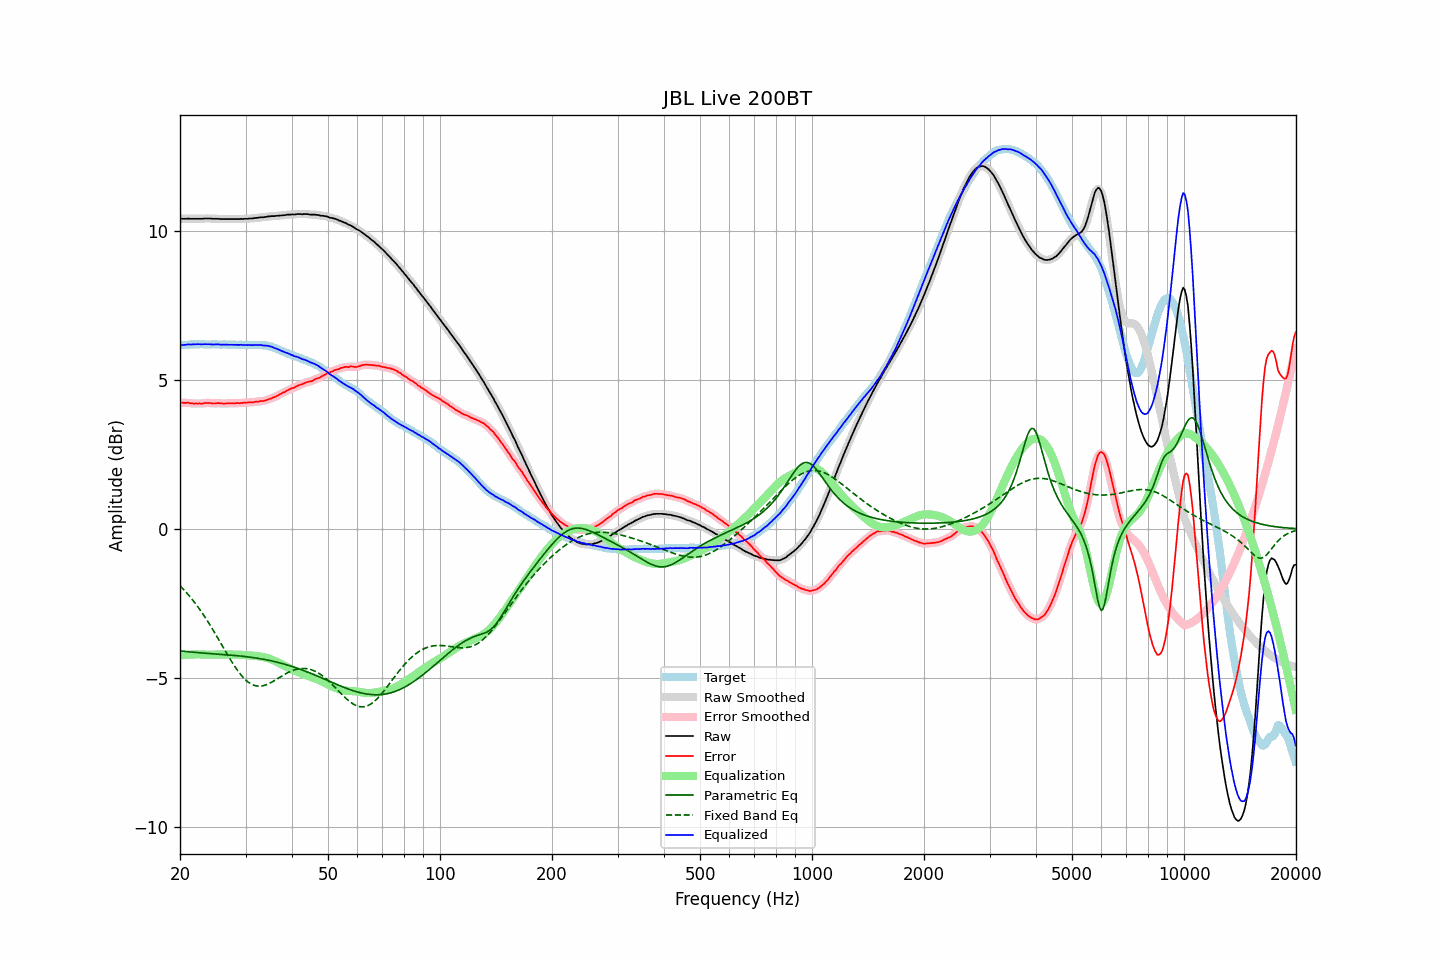

Values plotted in this chart, from the file beside it:
frequency, raw, error, smoothed, error_smoothed, equalization, parametric_eq, fixed_band_eq, equalized_raw, equalized_smoothed, target
20.00, 10.41, 4.24, 10.41, 4.24, -4.24, -4.09, -1.91, 6.16, 6.16, 6.17
20.20, 10.41, 4.24, 10.41, 4.24, -4.24, -4.10, -1.96, 6.17, 6.17, 6.17
20.40, 10.41, 4.23, 10.41, 4.23, -4.23, -4.11, -2.02, 6.17, 6.17, 6.18
20.61, 10.41, 4.23, 10.41, 4.23, -4.23, -4.11, -2.08, 6.18, 6.18, 6.18
20.81, 10.41, 4.23, 10.41, 4.23, -4.23, -4.12, -2.14, 6.18, 6.18, 6.18
21.02, 10.42, 4.24, 10.41, 4.23, -4.22, -4.12, -2.20, 6.19, 6.19, 6.18
21.23, 10.41, 4.22, 10.41, 4.22, -4.22, -4.13, -2.26, 6.19, 6.19, 6.19
21.44, 10.41, 4.21, 10.41, 4.21, -4.22, -4.13, -2.33, 6.19, 6.19, 6.20
21.66, 10.41, 4.21, 10.41, 4.21, -4.21, -4.14, -2.39, 6.19, 6.19, 6.19
21.87, 10.41, 4.20, 10.41, 4.21, -4.21, -4.14, -2.46, 6.20, 6.20, 6.20
22.09, 10.41, 4.21, 10.41, 4.21, -4.21, -4.15, -2.53, 6.20, 6.20, 6.19
22.31, 10.41, 4.20, 10.41, 4.21, -4.21, -4.15, -2.61, 6.20, 6.20, 6.20
22.54, 10.41, 4.21, 10.41, 4.21, -4.21, -4.16, -2.68, 6.20, 6.20, 6.19
22.76, 10.41, 4.20, 10.41, 4.21, -4.21, -4.16, -2.76, 6.19, 6.20, 6.20
22.99, 10.41, 4.20, 10.41, 4.21, -4.21, -4.16, -2.84, 6.19, 6.19, 6.20
23.22, 10.42, 4.22, 10.41, 4.22, -4.22, -4.17, -2.92, 6.20, 6.20, 6.19
23.45, 10.42, 4.23, 10.42, 4.22, -4.22, -4.17, -3.00, 6.20, 6.20, 6.19
23.69, 10.42, 4.23, 10.42, 4.23, -4.22, -4.18, -3.08, 6.20, 6.20, 6.19
23.92, 10.42, 4.23, 10.42, 4.23, -4.22, -4.18, -3.17, 6.20, 6.20, 6.19
24.16, 10.42, 4.23, 10.41, 4.22, -4.22, -4.18, -3.25, 6.20, 6.19, 6.19
24.40, 10.41, 4.21, 10.41, 4.21, -4.22, -4.19, -3.34, 6.19, 6.19, 6.20
24.65, 10.41, 4.21, 10.41, 4.21, -4.22, -4.19, -3.43, 6.19, 6.19, 6.20
24.89, 10.41, 4.21, 10.41, 4.21, -4.22, -4.20, -3.52, 6.19, 6.19, 6.20
25.14, 10.41, 4.22, 10.41, 4.22, -4.21, -4.20, -3.61, 6.19, 6.19, 6.19
25.39, 10.41, 4.22, 10.40, 4.22, -4.21, -4.20, -3.71, 6.20, 6.19, 6.19
25.65, 10.40, 4.21, 10.40, 4.22, -4.21, -4.21, -3.80, 6.19, 6.19, 6.18
25.91, 10.40, 4.21, 10.40, 4.21, -4.21, -4.21, -3.89, 6.18, 6.18, 6.18
26.16, 10.40, 4.20, 10.40, 4.21, -4.21, -4.21, -3.99, 6.18, 6.18, 6.19
26.43, 10.40, 4.20, 10.40, 4.21, -4.21, -4.22, -4.08, 6.18, 6.18, 6.19
26.69, 10.40, 4.22, 10.40, 4.21, -4.21, -4.22, -4.17, 6.18, 6.18, 6.18
26.96, 10.40, 4.22, 10.40, 4.22, -4.21, -4.23, -4.26, 6.18, 6.18, 6.18
27.23, 10.40, 4.22, 10.40, 4.22, -4.21, -4.23, -4.35, 6.18, 6.18, 6.18
27.50, 10.40, 4.22, 10.40, 4.21, -4.21, -4.24, -4.44, 6.18, 6.18, 6.18
27.77, 10.40, 4.21, 10.40, 4.21, -4.22, -4.24, -4.53, 6.18, 6.18, 6.19
28.05, 10.40, 4.21, 10.40, 4.22, -4.22, -4.25, -4.61, 6.18, 6.18, 6.19
28.33, 10.40, 4.22, 10.40, 4.22, -4.22, -4.25, -4.69, 6.18, 6.18, 6.17
28.62, 10.40, 4.22, 10.40, 4.22, -4.22, -4.26, -4.76, 6.18, 6.18, 6.17
28.90, 10.40, 4.21, 10.40, 4.22, -4.22, -4.26, -4.84, 6.17, 6.18, 6.18
29.19, 10.41, 4.23, 10.40, 4.22, -4.23, -4.27, -4.90, 6.18, 6.17, 6.18
29.48, 10.40, 4.23, 10.40, 4.23, -4.23, -4.27, -4.97, 6.17, 6.17, 6.17
29.78, 10.41, 4.24, 10.40, 4.23, -4.23, -4.28, -5.02, 6.17, 6.17, 6.17
30.08, 10.41, 4.23, 10.41, 4.24, -4.24, -4.29, -5.08, 6.17, 6.17, 6.18
30.38, 10.41, 4.24, 10.41, 4.24, -4.24, -4.29, -5.12, 6.17, 6.17, 6.16
30.68, 10.42, 4.24, 10.41, 4.24, -4.24, -4.30, -5.16, 6.17, 6.17, 6.17
30.99, 10.42, 4.25, 10.42, 4.25, -4.25, -4.31, -5.20, 6.17, 6.17, 6.17
31.30, 10.42, 4.25, 10.42, 4.25, -4.25, -4.31, -5.22, 6.16, 6.17, 6.17
31.61, 10.43, 4.25, 10.43, 4.26, -4.26, -4.32, -5.25, 6.17, 6.17, 6.18
31.93, 10.44, 4.27, 10.43, 4.26, -4.26, -4.33, -5.26, 6.17, 6.17, 6.16
32.24, 10.44, 4.26, 10.44, 4.27, -4.27, -4.34, -5.27, 6.17, 6.17, 6.17
32.57, 10.45, 4.28, 10.45, 4.28, -4.27, -4.35, -5.28, 6.17, 6.17, 6.17
32.89, 10.46, 4.29, 10.45, 4.28, -4.28, -4.36, -5.27, 6.17, 6.17, 6.17
33.22, 10.46, 4.29, 10.46, 4.29, -4.29, -4.36, -5.27, 6.16, 6.16, 6.17
33.55, 10.46, 4.29, 10.46, 4.30, -4.30, -4.37, -5.26, 6.15, 6.16, 6.16
33.89, 10.47, 4.31, 10.47, 4.31, -4.31, -4.38, -5.24, 6.15, 6.15, 6.16
34.23, 10.48, 4.33, 10.47, 4.33, -4.33, -4.40, -5.22, 6.15, 6.15, 6.15
34.57, 10.49, 4.35, 10.48, 4.35, -4.34, -4.41, -5.20, 6.14, 6.14, 6.13
34.92, 10.49, 4.36, 10.49, 4.37, -4.36, -4.42, -5.17, 6.12, 6.13, 6.12
35.27, 10.50, 4.38, 10.49, 4.38, -4.38, -4.43, -5.14, 6.11, 6.11, 6.12
35.62, 10.50, 4.41, 10.50, 4.40, -4.41, -4.44, -5.11, 6.09, 6.09, 6.09
35.97, 10.50, 4.42, 10.50, 4.43, -4.43, -4.45, -5.08, 6.07, 6.07, 6.07
... 635 more rows
